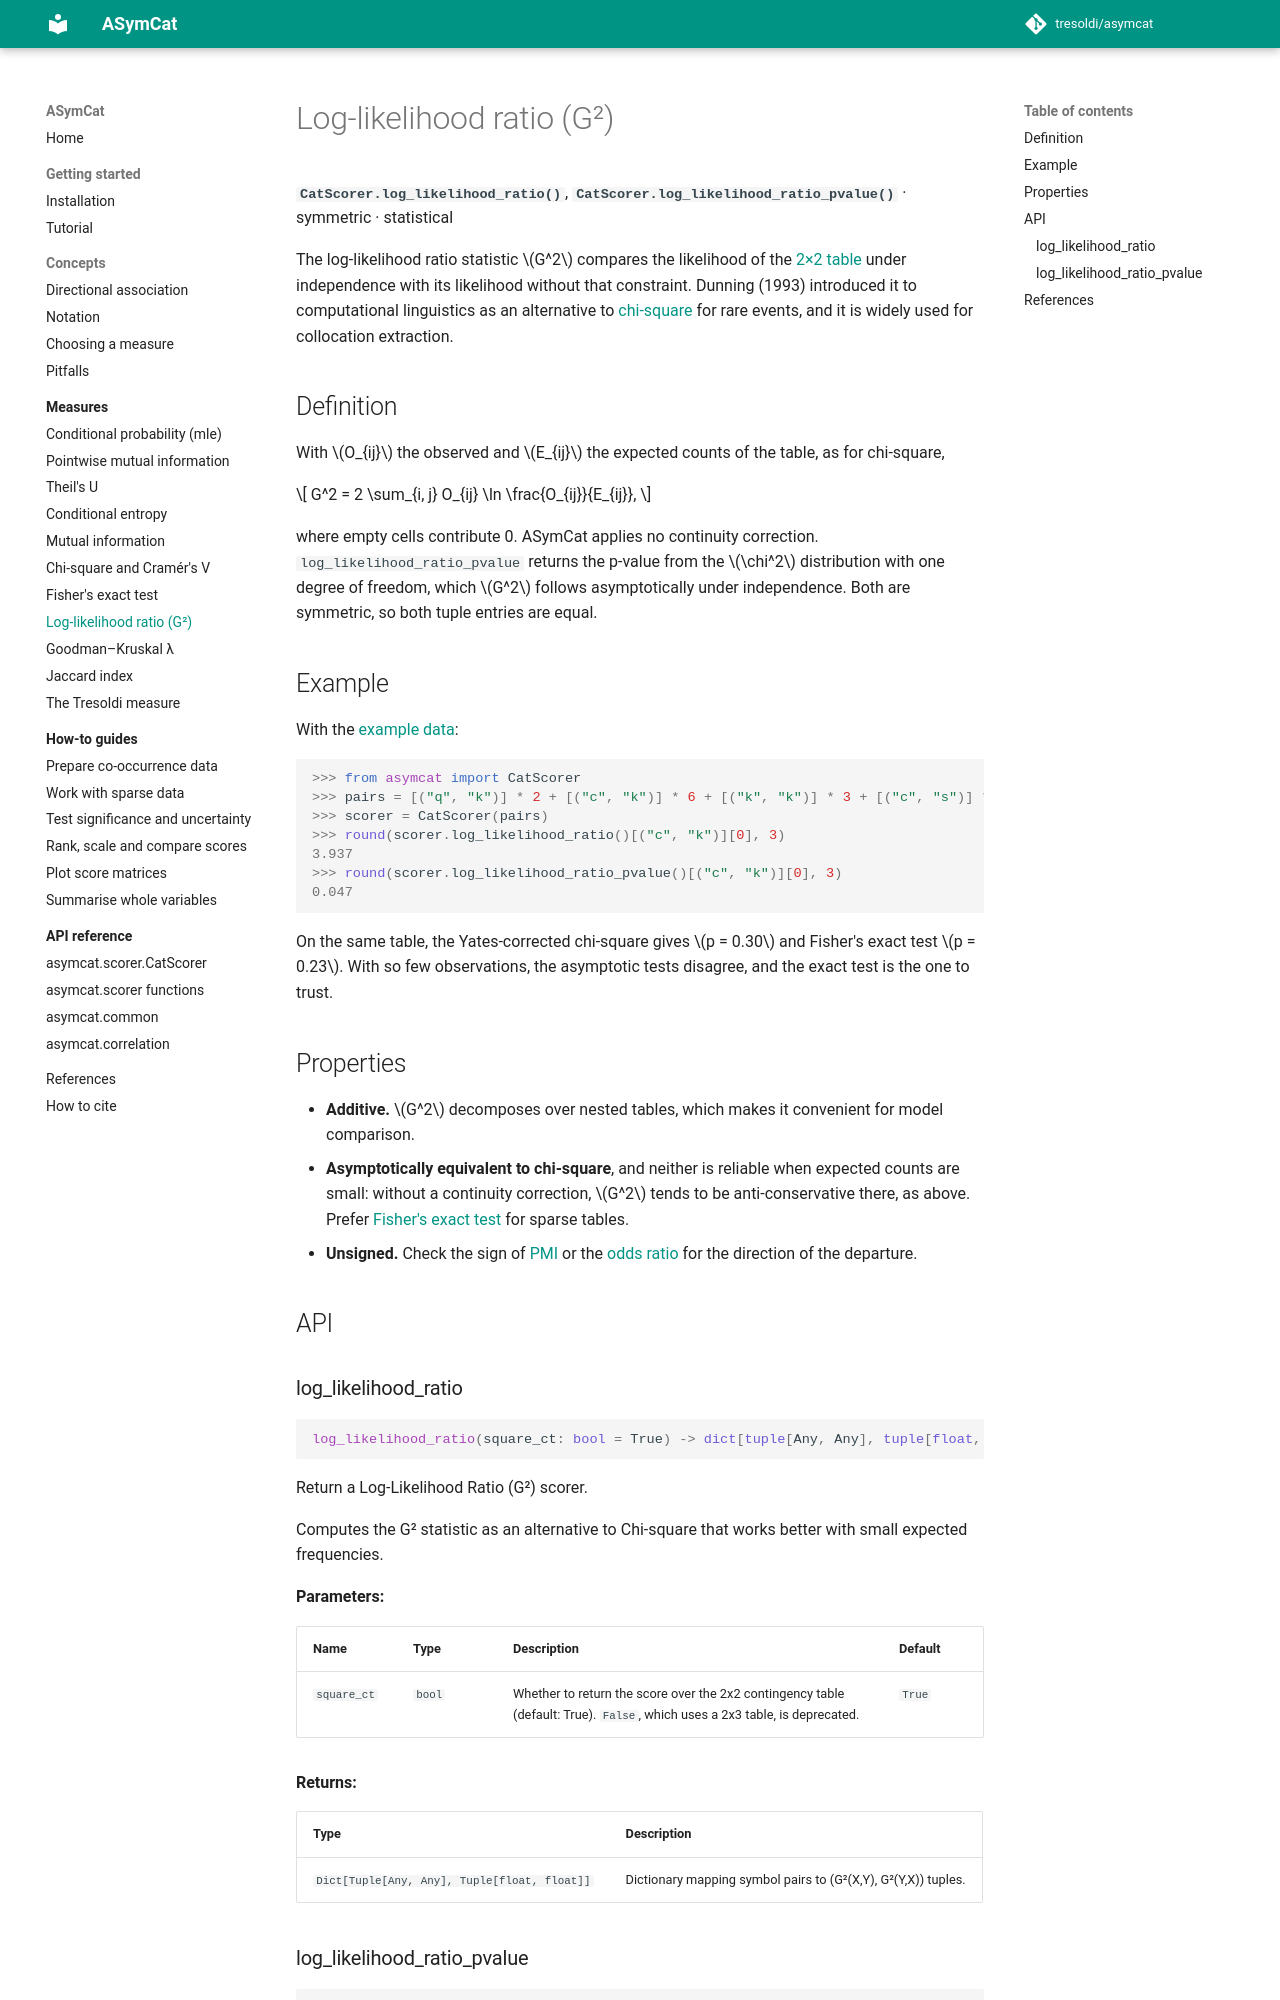

repository: tresoldi/asymcat · page: latest/measures/log-likelihood-ratio/index.html · generator: mkdocs

# Log-likelihood ratio (G²)

**`CatScorer.log_likelihood_ratio()`**,
**`CatScorer.log_likelihood_ratio_pvalue()`** · symmetric · statistical

The log-likelihood ratio statistic $G^2$ compares the likelihood of the
[2×2 table](../concepts/notation.md#the-22-contingency-table) under
independence with its likelihood without that constraint. Dunning (1993)
introduced it to computational linguistics as an alternative to
[chi-square](chi2.md) for rare events, and it is widely used for collocation
extraction.

## Definition

With $O_{ij}$ the observed and $E_{ij}$ the expected counts of the table, as for
chi-square,

$$
G^2 = 2 \sum_{i, j} O_{ij} \ln \frac{O_{ij}}{E_{ij}},
$$

where empty cells contribute 0. ASymCat applies no continuity correction.
`log_likelihood_ratio_pvalue` returns the p-value from the $\chi^2$
distribution with one degree of freedom, which $G^2$ follows asymptotically
under independence. Both are symmetric, so both tuple entries are equal.

## Example

With the [example data](../concepts/notation.md#the-example-data):

```pycon
>>> from asymcat import CatScorer
>>> pairs = [("q", "k")] * 2 + [("c", "k")] * 6 + [("k", "k")] * 3 + [("c", "s")] * 4
>>> scorer = CatScorer(pairs)
>>> round(scorer.log_likelihood_ratio()[("c", "k")][0], 3)
3.937
>>> round(scorer.log_likelihood_ratio_pvalue()[("c", "k")][0], 3)
0.047
```

On the same table, the Yates-corrected chi-square gives $p = 0.30$ and
Fisher's exact test $p = 0.23$. With so few observations, the asymptotic tests
disagree, and the exact test is the one to trust.
